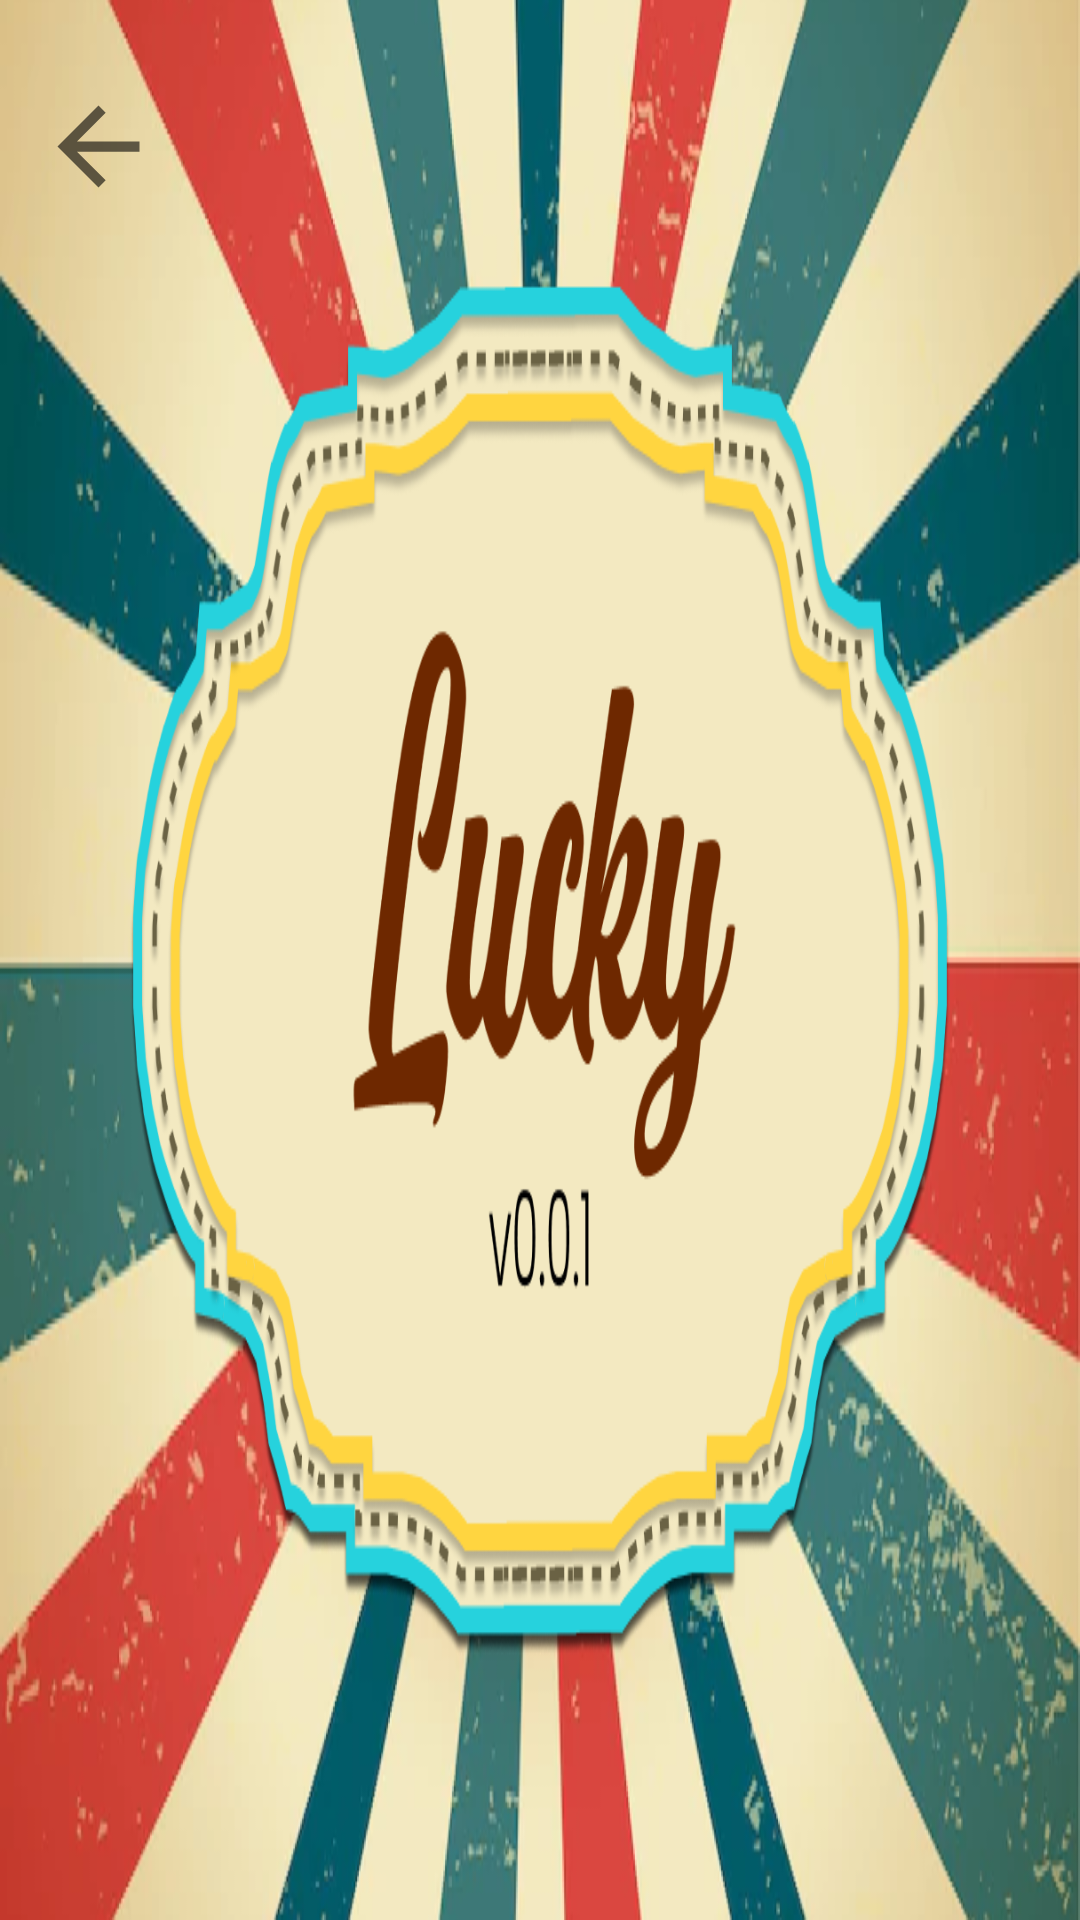

Here is an Android app screen rendered from its layout file. Give the layout XML and the strings, colors and styles it references.
<!-- AndroidManifest.xml: application theme Theme.Lucky -->
<!-- res/layout/fragment_info.xml -->
<?xml version="1.0" encoding="utf-8"?>
<RelativeLayout xmlns:android="http://schemas.android.com/apk/res/android"
    xmlns:app="http://schemas.android.com/apk/res-auto"
    xmlns:tools="http://schemas.android.com/tools"
    android:layout_width="match_parent"
    android:layout_height="match_parent"
    android:background="@drawable/bghk"
    tools:context=".InfoFragment">


    <androidx.constraintlayout.widget.ConstraintLayout
        android:layout_width="match_parent"
        android:layout_height="match_parent">

        <ImageView
            android:id="@+id/backI"
            android:layout_width="41dp"
            android:layout_height="47dp"
            android:src="?attr/actionModeCloseDrawable"
            app:layout_constraintBottom_toBottomOf="parent"
            app:layout_constraintEnd_toEndOf="parent"
            app:layout_constraintHorizontal_bias="0.039"
            app:layout_constraintStart_toStartOf="parent"
            app:layout_constraintTop_toTopOf="parent"
            app:layout_constraintVertical_bias="0.043" />
    </androidx.constraintlayout.widget.ConstraintLayout>
</RelativeLayout>
<!-- resources referenced by this layout -->
<resources>
  <!-- drawable bghk: png bitmap (drawable, 471802 bytes) -->
  <style name="Theme.Lucky" parent="Theme.MaterialComponents.DayNight.DarkActionBar">
          
          <item name="colorPrimary">@color/purple_500</item>
          <item name="colorPrimaryVariant">@color/purple_700</item>
          <item name="colorOnPrimary">@color/white</item>
          
          <item name="colorSecondary">@color/teal_200</item>
          <item name="colorSecondaryVariant">@color/teal_700</item>
          <item name="colorOnSecondary">@color/black</item>
          
          <item name="android:statusBarColor" tools:targetApi="l">?attr/colorPrimaryVariant</item>
          
      </style>
  <color name="purple_500">#FF6200EE</color>
  <color name="purple_700">#FF3700B3</color>
  <color name="white">#FFFFFFFF</color>
  <color name="teal_200">#FF03DAC5</color>
  <color name="teal_700">#FF018786</color>
  <color name="black">#FF000000</color>
</resources>
